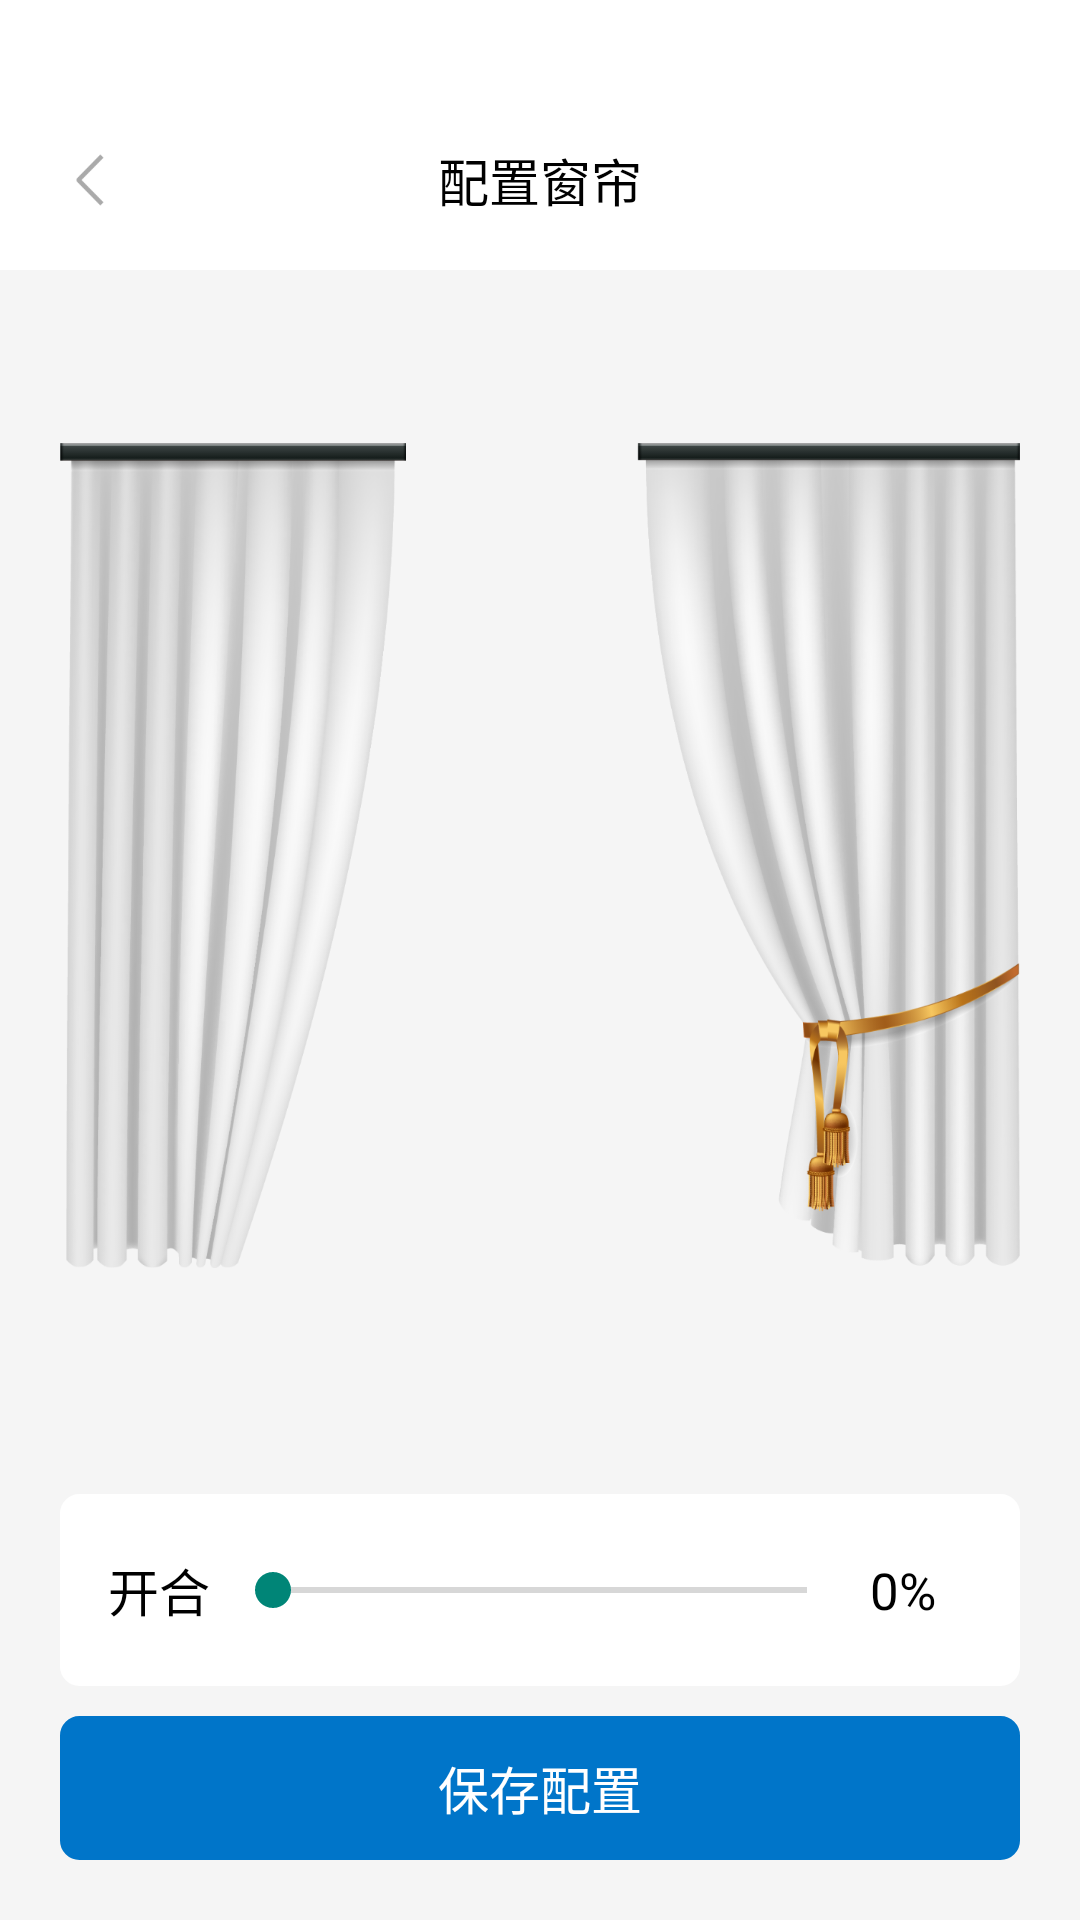

Produce the Android XML layout that renders to this screen, including the resource entries it uses.
<!-- AndroidManifest.xml: application theme Theme.FeasyHome -->
<!-- res/layout/configscenecurtainactivity.xml -->
<?xml version="1.0" encoding="utf-8"?>
<RelativeLayout xmlns:android="http://schemas.android.com/apk/res/android"
    android:layout_width="match_parent"
    android:layout_height="match_parent"
    android:background="#F5F5F5">


    <LinearLayout
        android:id="@+id/rela_title"
        android:layout_width="match_parent"
        android:layout_height="wrap_content"
        android:orientation="vertical">


        <View
            android:id="@+id/view_status"
            android:layout_width="match_parent"
            android:layout_height="30dp"
            android:background="@color/white" />

        <RelativeLayout
            android:layout_width="match_parent"
            android:layout_height="60dp"
            android:background="@color/white">


            <RelativeLayout
                android:id="@+id/rela_back"
                android:layout_width="60dp"
                android:layout_height="60dp">

                <ImageView
                    android:layout_width="wrap_content"
                    android:layout_height="wrap_content"
                    android:layout_centerInParent="true"
                    android:background="@mipmap/icon_back" />

            </RelativeLayout>


            <TextView
                android:id="@+id/txt_title"
                android:layout_width="wrap_content"
                android:layout_height="wrap_content"
                android:layout_centerInParent="true"
                android:text="配置窗帘"
                android:textColor="@color/black"
                android:textSize="17sp" />


        </RelativeLayout>


    </LinearLayout>


    <RelativeLayout
        android:id="@+id/rela_del"
        android:layout_width="match_parent"
        android:layout_height="wrap_content"
        android:layout_below="@+id/rela_title"
        android:layout_marginLeft="20dp"
        android:layout_marginTop="15dp"
        android:layout_marginRight="20dp">

        <TextView
            android:id="@+id/txt_locaName"
            android:layout_width="wrap_content"
            android:layout_height="wrap_content"
            android:textColor="@color/black"
            android:textSize="17sp" />


    </RelativeLayout>


    <ImageView
        android:layout_width="match_parent"
        android:layout_height="275dp"
        android:layout_marginTop="20dp"
        android:layout_below="@+id/rela_del"
        android:scaleType="fitXY"
        android:background="@mipmap/img_curtain"
        android:layout_marginRight="20dp"
        android:layout_marginLeft="20dp"
        />

    <LinearLayout
        android:layout_width="match_parent"
        android:layout_height="wrap_content"
        android:layout_alignParentBottom="true"
        android:orientation="vertical">


        <RelativeLayout
            android:layout_width="match_parent"
            android:layout_height="64dp"
            android:layout_marginLeft="20dp"
            android:layout_marginTop="10dp"
            android:layout_marginRight="20dp"
            android:background="@drawable/shap_white_ss6dp">


            <TextView
                android:layout_width="wrap_content"
                android:layout_height="wrap_content"
                android:layout_centerVertical="true"
                android:layout_marginRight="5dp"
                android:layout_toLeftOf="@+id/seekbar_lightct"
                android:text="开合"
                android:textColor="@color/black"
                android:textSize="17sp" />


            <SeekBar
                android:id="@+id/seekbar_lightct"
                android:layout_width="210dp"
                android:layout_height="wrap_content"
                android:layout_centerInParent="true"
                android:max="100" />


            <TextView
                android:id="@+id/txt_pro_ct"
                android:layout_width="wrap_content"
                android:layout_height="wrap_content"
                android:layout_centerVertical="true"
                android:layout_marginLeft="5dp"
                android:layout_toRightOf="@+id/seekbar_lightct"
                android:text="0%"
                android:textColor="@color/black"
                android:textSize="17sp" />

        </RelativeLayout>

        <TextView
            android:id="@+id/txt_save"
            android:layout_width="match_parent"
            android:layout_height="48dp"
            android:layout_marginLeft="20dp"
            android:layout_marginTop="10dp"
            android:layout_marginRight="20dp"
            android:layout_marginBottom="20dp"
            android:background="@drawable/shap_blue_ss5dp"
            android:gravity="center"
            android:text="保存配置"
            android:textColor="@color/white"
            android:textSize="17sp" />

    </LinearLayout>


</RelativeLayout>
<!-- resources referenced by this layout -->
<resources>
  <color name="black">#FF000000</color>
  <color name="white">#FFFFFFFF</color>
  <!-- drawable shap_blue_ss5dp (drawable) -->
  <?xml version="1.0" encoding="UTF-8"?>
  <shape xmlns:android="http://schemas.android.com/apk/res/android"
      android:shape="rectangle">
  
      
      <corners
          android:bottomLeftRadius="6dp"
          android:bottomRightRadius="6dp"
          android:topLeftRadius="6dp"
          android:topRightRadius="6dp" />
      <solid android:color="@color/txt_blue" />
      <stroke
          android:width="1dp"
          android:color="@color/txt_blue" />
  
  </shape>
  <!-- drawable shap_white_ss6dp (drawable) -->
  <?xml version="1.0" encoding="UTF-8"?>
  <shape xmlns:android="http://schemas.android.com/apk/res/android"
      android:shape="rectangle">
  
      
      <corners
          android:bottomLeftRadius="6dp"
          android:bottomRightRadius="6dp"
          android:topLeftRadius="6dp"
          android:topRightRadius="6dp" />
      <solid android:color="@color/white" />
      <stroke
          android:width="1dp"
          android:color="@color/white" />
  
  </shape>
  <!-- mipmap icon_back: png bitmap (mipmap-xxhdpi, 1132 bytes) -->
  <!-- mipmap img_curtain: png bitmap (mipmap-xxxhdpi, 452729 bytes) -->
  <style name="Theme.FeasyHome" parent="Base.Theme.FeasyHome" />
  <color name="txt_blue">#0075C9</color>
  <style name="Base.Theme.FeasyHome" parent="Theme.AppCompat.DayNight.NoActionBar">
          
          
         
          
  
  
      </style>
</resources>
